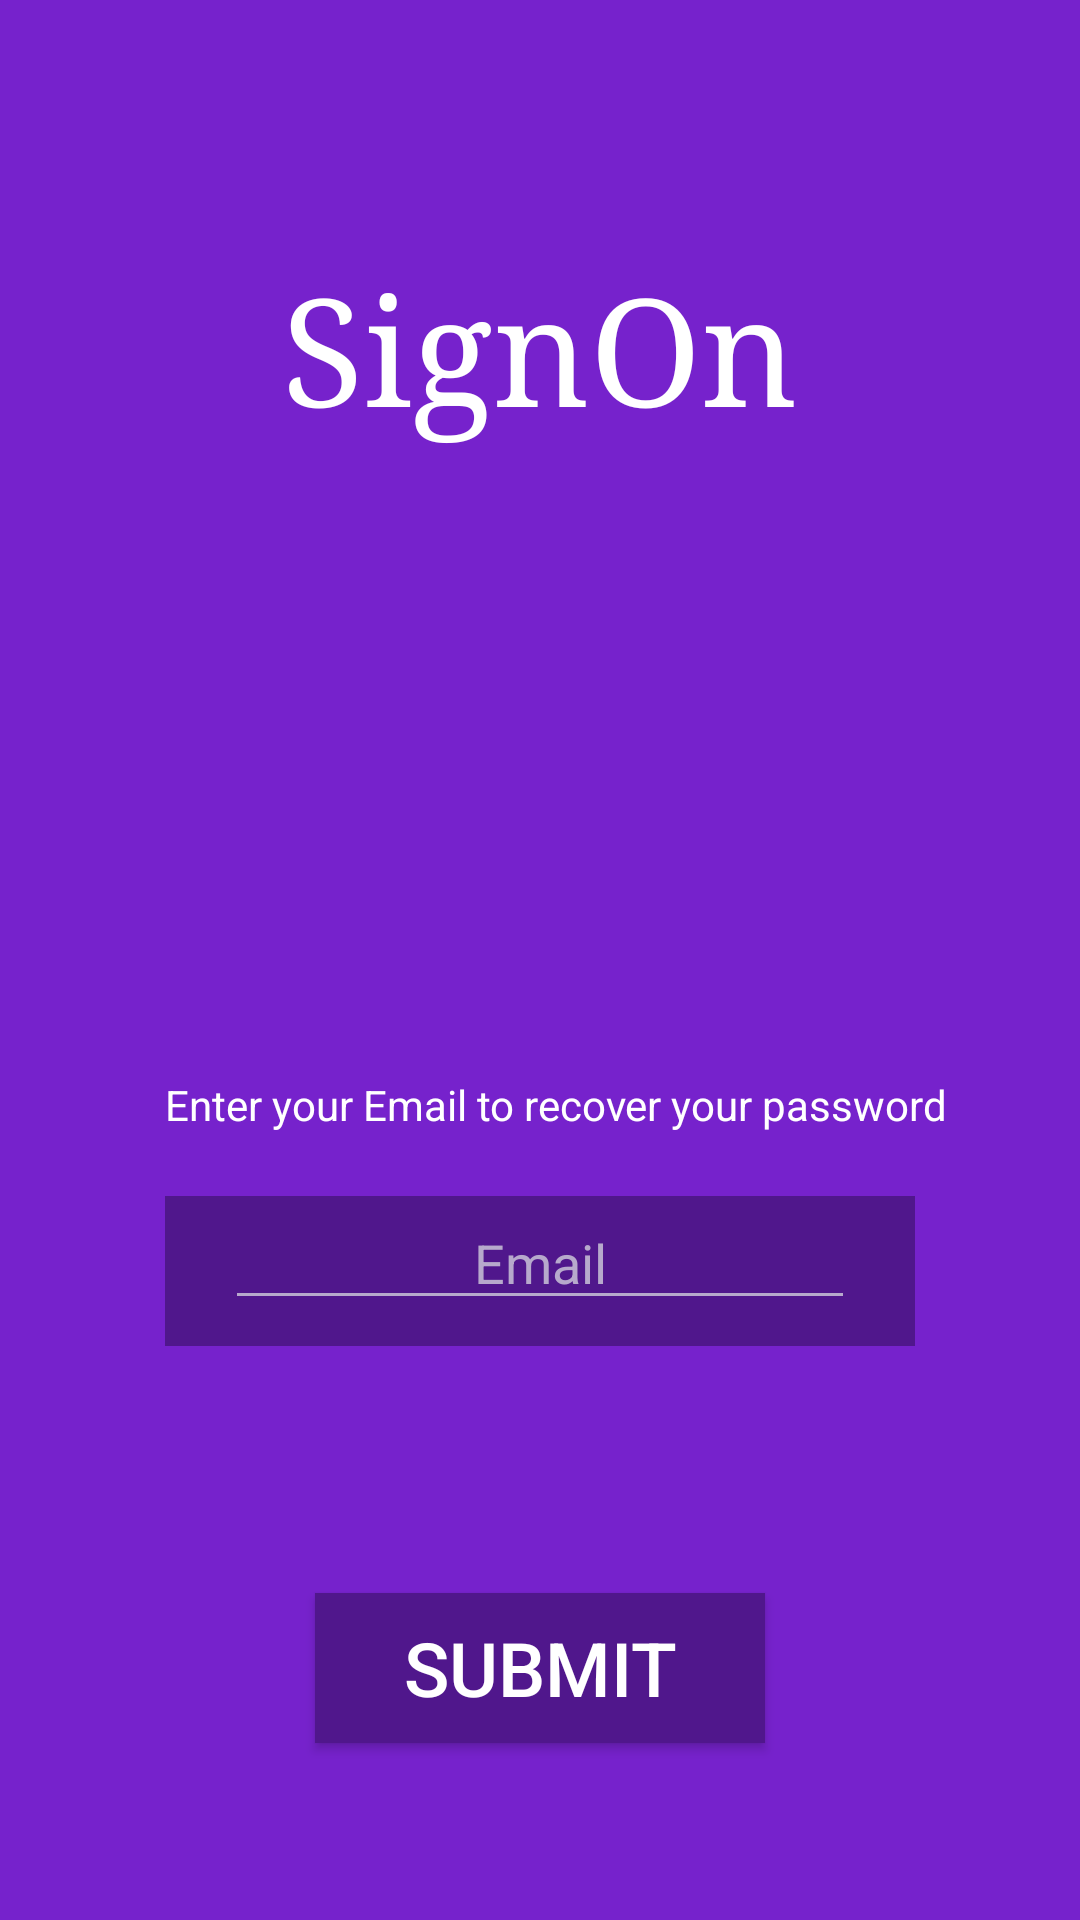

Android layout source for this screen:
<!-- AndroidManifest.xml: application theme AppTheme -->
<!-- res/layout/activity_forgot_password.xml -->
<?xml version="1.0" encoding="utf-8"?>
<RelativeLayout xmlns:android="http://schemas.android.com/apk/res/android"
    xmlns:tools="http://schemas.android.com/tools"
    android:layout_width="match_parent"
    android:layout_height="match_parent"
    android:paddingBottom="@dimen/activity_vertical_margin"
    android:paddingLeft="@dimen/activity_horizontal_margin"
    android:paddingRight="@dimen/activity_horizontal_margin"
    android:paddingTop="@dimen/activity_vertical_margin"

    android:background="#7622cc">

    <ImageView
        android:layout_width="250dp"
        android:layout_height="50dp"
        android:id="@+id/imageView"
        android:background="#50178c"
        android:contentDescription="@string/introActivityImageView"
        android:layout_alignTop="@+id/etEmail"
        android:layout_centerHorizontal="true" />

    <EditText
        android:layout_width="wrap_content"
        android:layout_height="wrap_content"
        android:inputType="textEmailAddress"
        android:ems="10"
        android:id="@+id/etEmail"
        android:hint="Email"
        android:textColorHint="#b7a9cc"
        android:backgroundTint="#b7a9cc"
        android:textColor="#ffffff"
        android:textAlignment="center"
        android:layout_marginBottom="91dp"
        android:layout_above="@+id/btnSubmit"
        android:layout_centerHorizontal="true" />

    <Button
        android:layout_width="150dp"
        android:layout_height="50dp"
        android:id="@+id/btnSubmit"
        android:background="#50178c"
        android:textColor="#ffffff"
        android:height="70dp"
        android:textSize="25sp"
        android:text="Submit"
        android:layout_marginBottom="59dp"
        android:onClick="SubmitOnClick"
        android:layout_alignParentBottom="true"
        android:layout_centerHorizontal="true" />

    <TextView
        android:layout_width="wrap_content"
        android:layout_height="wrap_content"
        android:textAppearance="?android:attr/textAppearanceLarge"
        android:id="@+id/textView"
        android:textColor="#ffffff"
        android:textSize="50sp"
        android:typeface="serif"
        android:text="@string/introActivityLogoTextView"
        android:layout_alignParentTop="true"
        android:layout_centerHorizontal="true"
        android:layout_marginTop="83dp" />

    <TextView
        android:layout_width="wrap_content"
        android:layout_height="wrap_content"
        android:text="Enter your Email to recover your password"
        android:id="@+id/textView5"
        android:layout_marginBottom="21dp"
        android:textColor="#ffffff"
        android:layout_above="@+id/imageView"
        android:layout_alignLeft="@+id/imageView"
        android:layout_alignStart="@+id/imageView" />
</RelativeLayout>
<!-- resources referenced by this layout -->
<resources>
  <string name="introActivityImageView">backgroundimage</string>
  <string name="introActivityLogoTextView">SignOn</string>
  <style name="AppTheme" parent="Theme.AppCompat.Light.DarkActionBar">
          
          <item name="colorPrimary">@color/colorPrimary</item>
          <item name="colorPrimaryDark">@color/colorPrimaryDark</item>
          <item name="colorAccent">@color/colorAccent</item>
      </style>
  <color name="colorPrimary">#7622cc</color>
  <color name="colorPrimaryDark">#531c8b</color>
  <color name="colorAccent">#8155AE</color>
</resources>
